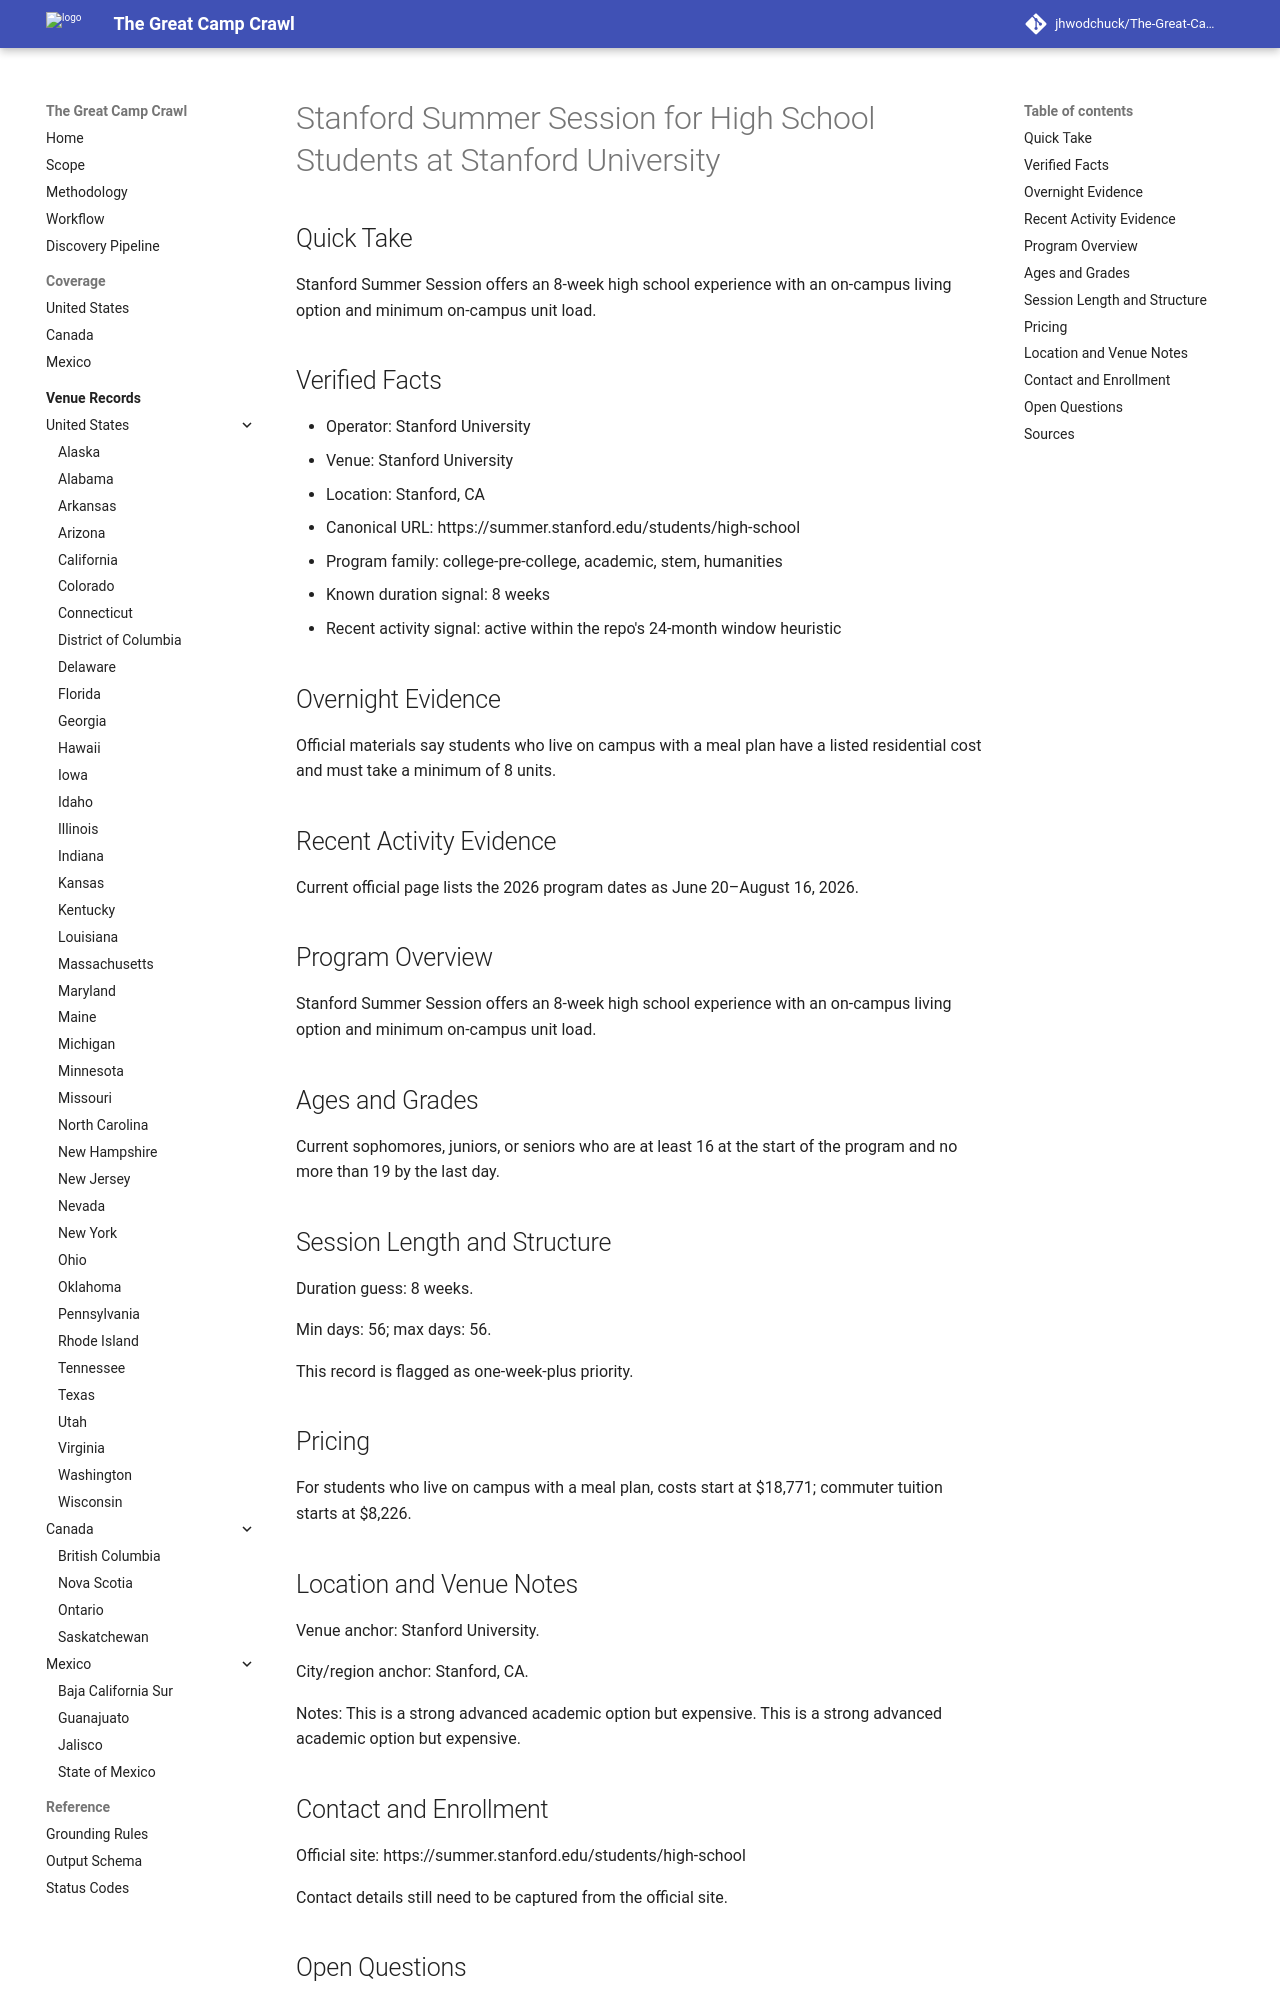

repository: jhwodchuck/The-Great-Camp-Crawl · page: camps/us/ca/stanford-summer-session-for-high-school-students--us-ca-stanford-stanford-university--stanford-summer-session-stanford-ca/index.html · generator: mkdocs

---
record_id: stanford-summer-session-stanford-ca
camp_id: stanford-summer-session-for-high-school-students
venue_id: us-ca-stanford-stanford-university
name: Stanford Summer Session for High School Students
display_name: Stanford Summer Session for High School Students at Stanford University
country: US
country_name: United States
region: CA
region_name: California
city: Stanford
venue_name: Stanford University
program_family:
- college-pre-college
- academic
- stem
- humanities
camp_types:
- residential-academic
- residential
priority_flags:
  college_precollege: true
  one_week_plus: true
languages_found:
- en
source_language_primary: en
activity_status: active_recent
activity_evidence_window_months: 24
duration:
  min_days: 56
  max_days: 56
pricing:
  currency: USD
  amount_min: null
  amount_max: null
  boarding_included: true
ages:
  min: null
  max: null
grades:
  min: null
  max: null
operator:
  name: Stanford University
  type: university
website:
  canonical_url: https://summer.stanford.edu/students/high-school
  admissions_url: null
  session_dates_url: https://summer.stanford.edu/students/high-school
  pricing_url: https://summer.stanford.edu/students/high-school
contact:
  email: null
  phone: null
location:
  address: null
  postal_code: null
  latitude: null
  longitude: null
verification:
  overnight_confirmed: true
  active_past_2_years_confirmed: true
  confidence: high
  last_verified: '2026-04-13'
evidence:
  overnight_source_url: https://summer.stanford.edu/students/high-school
  recent_activity_source_url: https://summer.stanford.edu/students/high-school
  duration_source_url: https://summer.stanford.edu/students/high-school
  pricing_source_url: https://summer.stanford.edu/students/high-school
tags:
- united-states
- ca
- stanford
- college-pre-college
- academic
- stem
- humanities
- residential-academic
- residential
draft_status: draft
---

# Stanford Summer Session for High School Students at Stanford University

## Quick Take
Stanford Summer Session offers an 8-week high school experience with an on-campus living option and minimum on-campus unit load.

## Verified Facts
- Operator: Stanford University
- Venue: Stanford University
- Location: Stanford, CA
- Canonical URL: https://summer.stanford.edu/students/high-school
- Program family: college-pre-college, academic, stem, humanities
- Known duration signal: 8 weeks
- Recent activity signal: active within the repo's 24-month window heuristic

## Overnight Evidence
Official materials say students who live on campus with a meal plan have a listed residential cost and must take a minimum of 8 units.

## Recent Activity Evidence
Current official page lists the 2026 program dates as June 20–August 16, 2026.

## Program Overview
Stanford Summer Session offers an 8-week high school experience with an on-campus living option and minimum on-campus unit load.

## Ages and Grades
Current sophomores, juniors, or seniors who are at least 16 at the start of the program and no more than 19 by the last day.

## Session Length and Structure
Duration guess: 8 weeks.

Min days: 56; max days: 56.

This record is flagged as one-week-plus priority.

## Pricing
For students who live on campus with a meal plan, costs start at $18,771; commuter tuition starts at $8,226.
